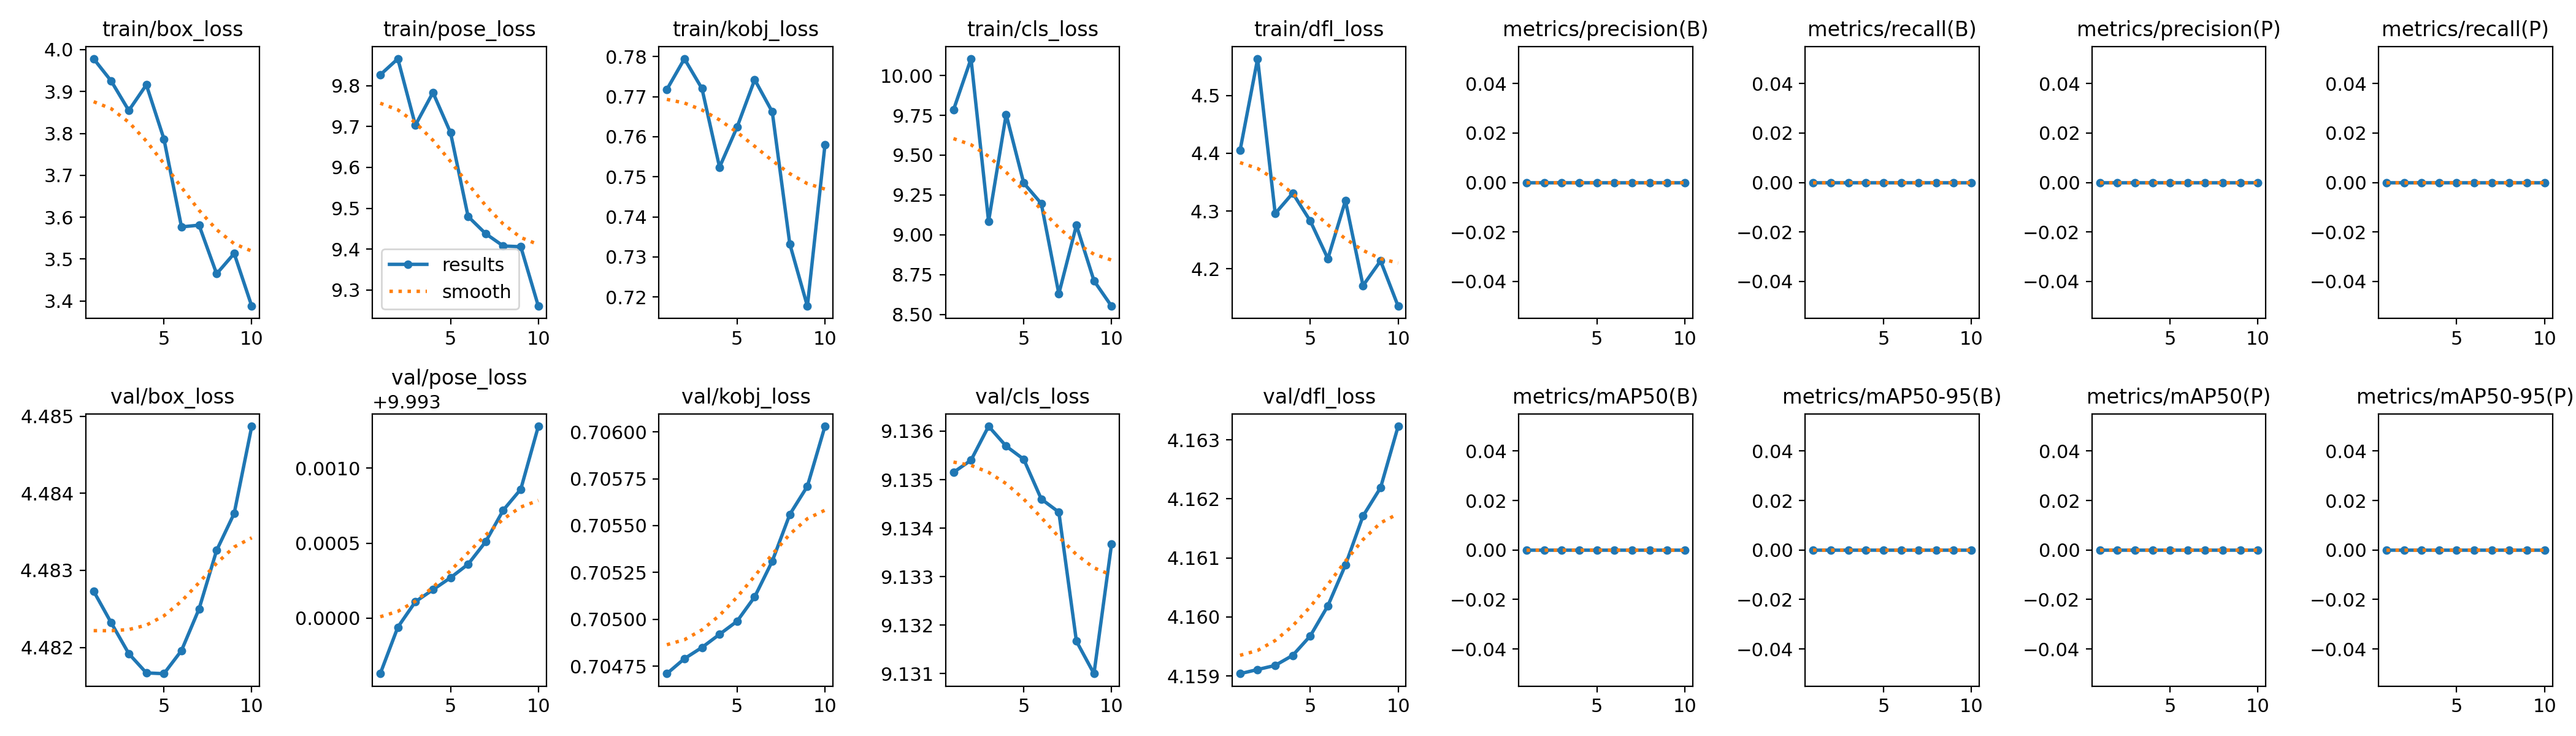

Data behind this chart, as committed beside it:
epoch, time, train/box_loss, train/pose_loss, train/kobj_loss, train/cls_loss, train/dfl_loss, metrics/precision(B), metrics/recall(B), metrics/mAP50(B), metrics/mAP50-95(B), metrics/precision(P), metrics/recall(P), metrics/mAP50(P), metrics/mAP50-95(P), val/box_loss, val/pose_loss, val/kobj_loss, val/cls_loss, val/dfl_loss, lr/pg0, lr/pg1, lr/pg2
1, 17.75, 3.978, 9.827, 0.7718, 9.783, 4.405, 0, 0, 0, 0, 0, 0, 0, 0, 4.483, 9.993, 0.7047, 9.135, 4.159, 2e-05, 2e-05, 2e-05
2, 35.18, 3.925, 9.866, 0.7794, 10.11, 4.564, 0, 0, 0, 0, 0, 0, 0, 0, 4.482, 9.993, 0.7048, 9.135, 4.159, 5.406e-05, 5.406e-05, 5.406e-05
3, 52.42, 3.855, 9.703, 0.772, 9.084, 4.296, 0, 0, 0, 0, 0, 0, 0, 0, 4.482, 9.993, 0.7048, 9.136, 4.159, 8.02e-05, 8.02e-05, 8.02e-05
4, 69.64, 3.916, 9.784, 0.7524, 9.756, 4.331, 0, 0, 0, 0, 0, 0, 0, 0, 4.482, 9.993, 0.7049, 9.136, 4.159, 9.842e-05, 9.842e-05, 9.842e-05
5, 86.99, 3.787, 9.685, 0.7624, 9.325, 4.283, 0, 0, 0, 0, 0, 0, 0, 0, 4.482, 9.993, 0.705, 9.135, 4.16, 0.0001087, 0.0001087, 0.0001087
6, 104.3, 3.577, 9.48, 0.7742, 9.196, 4.218, 0, 0, 0, 0, 0, 0, 0, 0, 4.482, 9.993, 0.7051, 9.135, 4.16, 0.0001111, 0.0001111, 0.0001111
7, 121.6, 3.581, 9.438, 0.7662, 8.629, 4.318, 0, 0, 0, 0, 0, 0, 0, 0, 4.482, 9.994, 0.7053, 9.134, 4.161, 0.0001056, 0.0001056, 0.0001056
8, 138.9, 3.465, 9.408, 0.7332, 9.06, 4.171, 0, 0, 0, 0, 0, 0, 0, 0, 4.483, 9.994, 0.7056, 9.132, 4.162, 9.21e-05, 9.21e-05, 9.21e-05
9, 156.2, 3.513, 9.406, 0.7177, 8.711, 4.214, 0, 0, 0, 0, 0, 0, 0, 0, 4.484, 9.994, 0.7057, 9.131, 4.162, 7.072e-05, 7.072e-05, 7.072e-05
10, 173.4, 3.388, 9.26, 0.7579, 8.551, 4.135, 0, 0, 0, 0, 0, 0, 0, 0, 4.485, 9.994, 0.706, 9.134, 4.163, 4.142e-05, 4.142e-05, 4.142e-05
